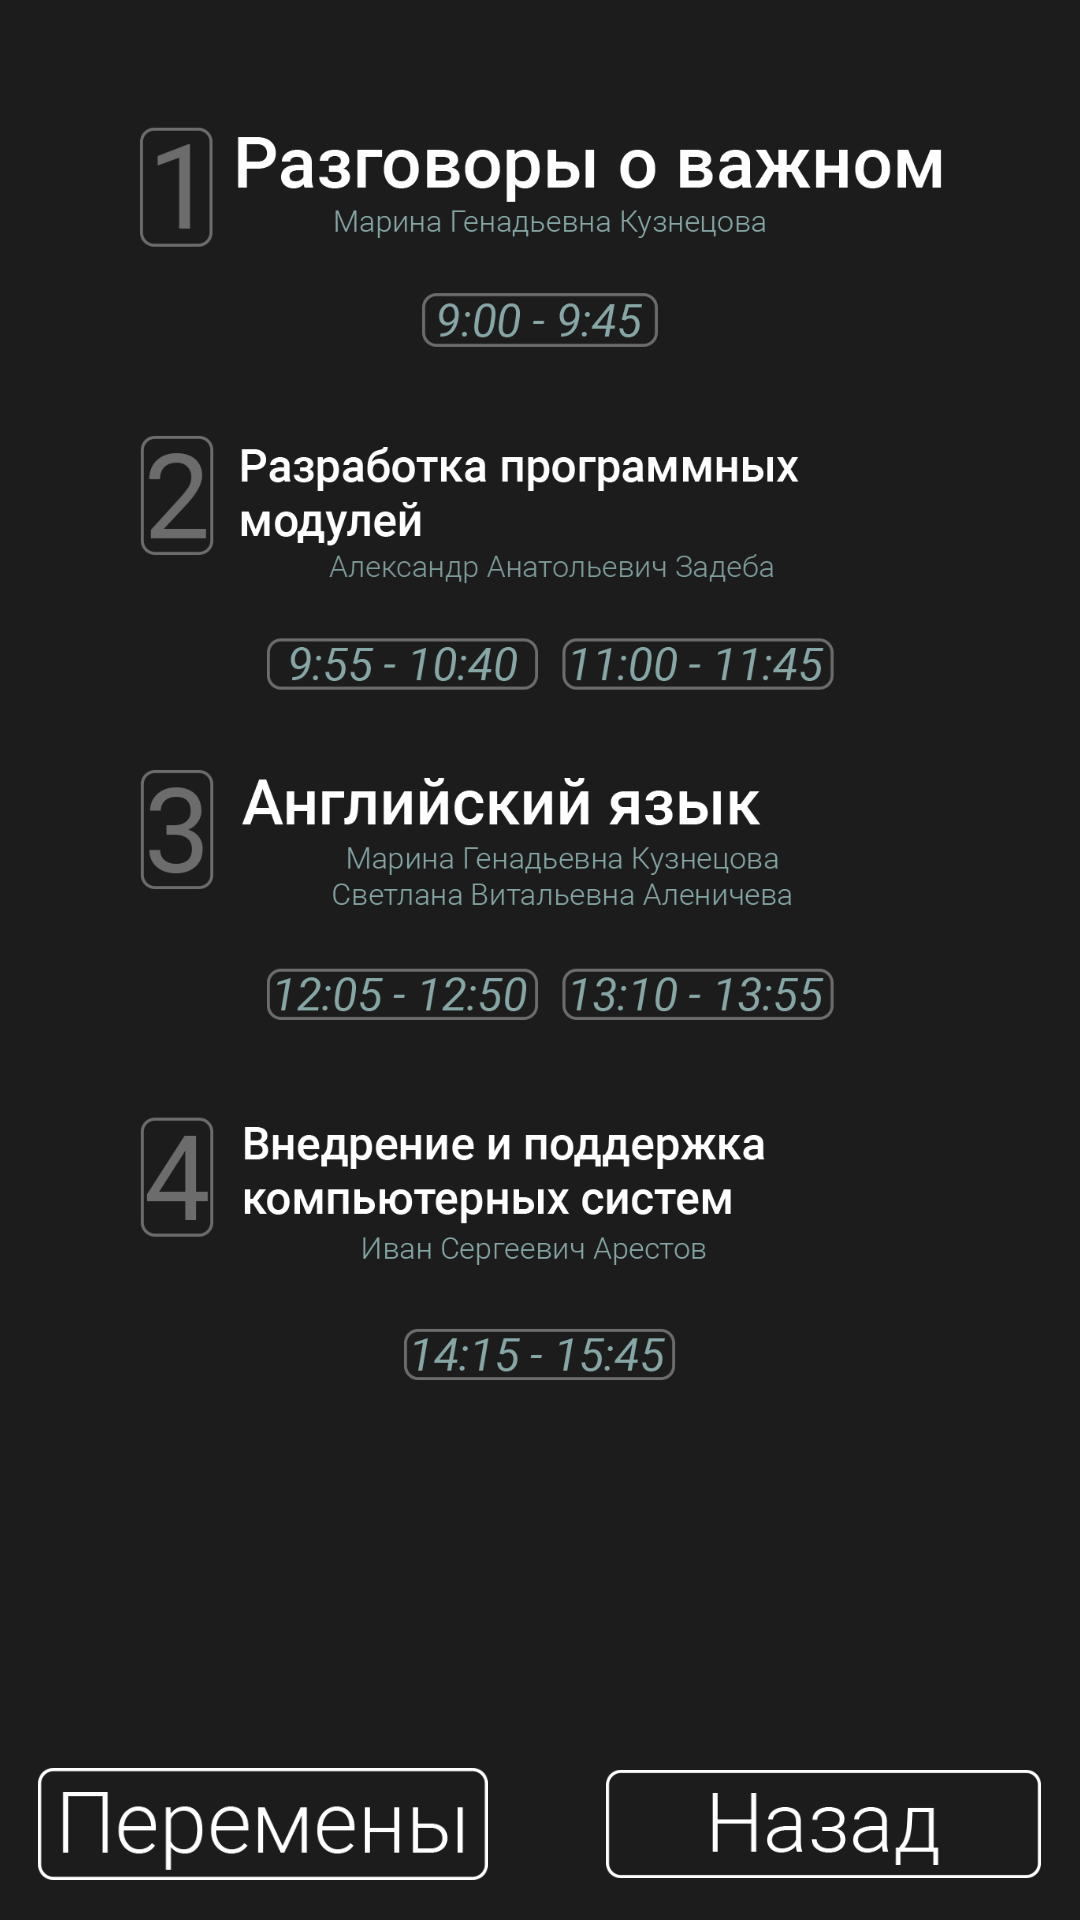

Produce the Android XML layout that renders to this screen, including the resource entries it uses.
<!-- AndroidManifest.xml: application theme Theme.ISP211 -->
<!-- res/layout/monday.xml -->
<?xml version="1.0" encoding="utf-8"?>
<androidx.constraintlayout.widget.ConstraintLayout xmlns:android="http://schemas.android.com/apk/res/android"
    xmlns:app="http://schemas.android.com/apk/res-auto"
    xmlns:tools="http://schemas.android.com/tools"
    android:layout_width="match_parent"
    android:layout_height="match_parent"
    android:background="#1c1c1c"
    tools:context=".Days.Monday">


    <ImageView
        android:id="@+id/monday_rasp"
        android:layout_width="wrap_content"
        android:layout_height="wrap_content"
        android:src="@drawable/day_monday"
        android:visibility="visible"
        tools:ignore="MissingConstraints"
        tools:layout_editor_absoluteX="0dp"
        tools:layout_editor_absoluteY="0dp" />

    <ImageButton
        android:id="@+id/button_back"
        android:layout_width="145dp"
        android:layout_height="48dp"
        android:layout_marginBottom="8dp"
        android:background="#1C1C1C"
        android:contentDescription="Button Back"
        android:scaleType="fitCenter"
        android:src="@drawable/back"
        android:visibility="visible"
        app:layout_constraintBottom_toBottomOf="parent"
        app:layout_constraintEnd_toEndOf="parent"
        app:layout_constraintHorizontal_bias="0.939"
        app:layout_constraintStart_toStartOf="parent"
        tools:src="@drawable/back" />

    <ImageButton
        android:id="@+id/button_peremeni"
        android:layout_width="150dp"
        android:layout_height="48dp"
        android:layout_marginBottom="8dp"
        android:background="#1C1C1C"
        android:contentDescription="Button Peremeni"
        android:scaleType="fitCenter"
        android:src="@drawable/peremeni"
        android:visibility="visible"
        app:layout_constraintBottom_toBottomOf="parent"
        app:layout_constraintHorizontal_bias="0.061"
        app:layout_constraintLeft_toLeftOf="parent"
        app:layout_constraintRight_toRightOf="parent"
        app:layout_constraintTop_toTopOf="parent"
        app:layout_constraintVertical_bias="1.0"
        tools:src="@drawable/peremeni" />

</androidx.constraintlayout.widget.ConstraintLayout>
<!-- resources referenced by this layout -->
<resources>
  <!-- drawable back: png bitmap (drawable, 5760 bytes) -->
  <!-- drawable day_monday: png bitmap (drawable, 98404 bytes) -->
  <!-- drawable peremeni: png bitmap (drawable, 6291 bytes) -->
  <style name="Theme.ISP211" parent="Theme.MaterialComponents.DayNight.DarkActionBar">
          
          <item name="colorPrimary">@color/white</item>
          <item name="colorPrimaryVariant">@color/black</item>
          <item name="colorOnPrimary">@color/black</item>
          
          <item name="colorSecondary">@color/black</item>
          <item name="colorSecondaryVariant">@color/black</item>
          <item name="colorOnSecondary">@color/black</item>
          
          <item name="android:statusBarColor" tools:targetApi="l">?attr/colorPrimaryVariant</item>
          
      </style>
  <color name="white">#FFFFFF</color>
  <color name="black">#1C1C1C</color>
</resources>
